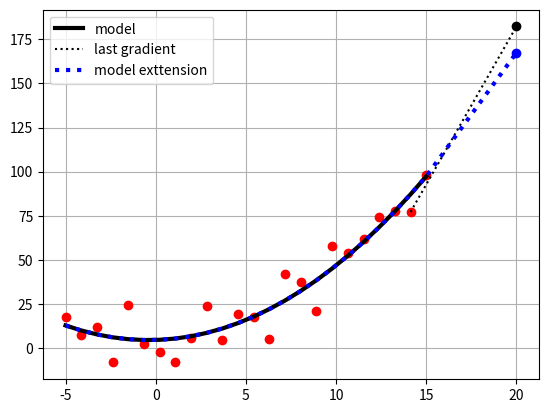

Here is the Python script that generated this plot:
# -*- coding: utf-8 -*-
"""
Extrapolate.py -- extrapolation with and without a model

[redacted]
"""

import re
import numpy as np
import scipy.optimize as sp
import matplotlib.pyplot as plt


def getSamples(nrSamples,modelName,modelparms,xrange,yrange,noiseLevel):
    data = np.zeros(nrSamples*2, dtype=float).reshape(nrSamples,2)
    # residual R = 0
    R = 0
    # generate and scale ... and add noise
    x = np.linspace(xrange[0],xrange[1],nrSamples,endpoint=True,dtype=float)
    data[:,0] = x
    # .. start computing the noise ...   
    r = np.random.rand(nrSamples)
    R = noiseLevel*(yrange[0] + (yrange[1]-yrange[0])*r)
    # ... preload it ...
    data[:,1] += R
 
    # does model name start with 'atan' or 'ATAN' or something?
    # feel free to implement more models below ...
    model = re.compile(modelName[:len('atan')], re.IGNORECASE)
    if model.match('poly'):
        # invoke the linear model ...
        data[:,1] += polyModel(x,modelparms)
    elif model.match('atan'):
        # invoke the arctan model ...
        data[:,1] += atanModel(x,modelparms)
    elif model.match('expo'):
        # invoke an exponential model ...
        data[:,1] += expoModel(x,modelparms)
    else:
        # hmm, we have not (yet) implement the mode requested ...
        print('model {:s} not yet implemented'.format(modelName))
        data = None
    return data, R

def polyModel(x,C):
    return C[0] + C[1]*x + C[2]*x**2

def expoModel(x,C):
    return C[0] + C[1]*np.exp(C[2]*x)

def atanModel(x,C):
    return C[0] + C[1]*np.arctan(C[2]*(x-C[3]))

def runMain():
    MODELNAME  = 'polyModel'
    MODELPARMS = [-1.2,0.49,0.34]
    NOISELEVEL = 2.58
    N=24
    XMIN,XMAX  = ( -5, 15)
    YMIN,YMAX  = ( -5, 10)
    data, R = getSamples(N,MODELNAME,MODELPARMS, \
                         [XMIN,XMAX],[YMIN,YMAX],NOISELEVEL)
    coeffs = np.polyfit(data[:,0],data[:,1],2)
    print(coeffs)
    
    plt.plot(data[...,0],data[...,1],'ro')
    
    x = data[...,0]
    y = coeffs[2] + coeffs[1]*x + coeffs[0]*x**2
    
    # extrapolate ...
    plt.plot(x,y,'k-',linewidth=3.0,label='model')
    plt.grid(which='major',axis='both')
        
    # extrapolate to the point: x=20 ...
    
    # ... method 1: use last gradient and extrapolate ...
    NEWX = 20
    NEWY = data[-2][1] + (data[-1][1]-data[-2][1])* (NEWX-data[-1][0])
    plt.plot(NEWX,NEWY,'ko')
    plt.plot([data[-2][0],NEWX] , [data[-2][1],NEWY],'k:',label='last gradient')
    
    # ... method 2: use a model and analytically extrapolate ... 

    NEWY = coeffs[2] + coeffs[1]*NEWX + coeffs[0]*NEWX**2
    
    plt.plot(NEWX,NEWY,'bo')
    plt.plot(np.append(x,[ NEWX ]),np.append(y,[ NEWY ]), \
             'b:', linewidth=3.0, label='model exttension' )
    
    plt.legend(loc='best')
    plt.savefig('Extrapolate.pdf')
    
runMain()